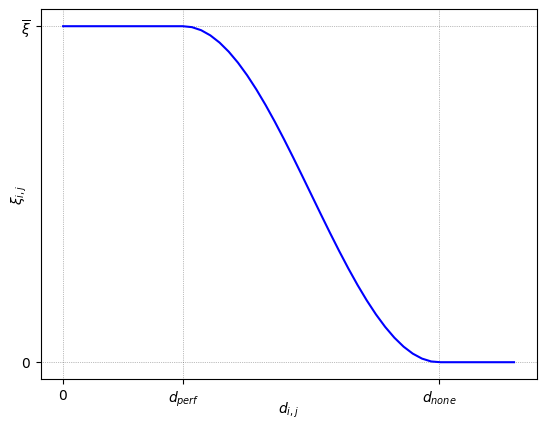

Write Python code to recreate this figure.
import numpy as np
import matplotlib.pyplot as plt
from matplotlib.animation import FuncAnimation

def xi(d): 
    if d <= d_perf:
        return xi_max
    elif d_perf < d and d < d_none:
        return (xi_max/2) * (1 + np.cos(omega*d + phi))
    elif d_none <= d:
        return 0
try:
    # installed with "pip install SciencePLots" (https://github.com/garrettj403/SciencePlots.git)
    # gives quite nice plots
    plt_styles = ["science", "grid", "bright", "no-latex"]
    plt.style.use(plt_styles)
    print(f"pyplot using style set {plt_styles}")
except Exception as e:
    print(e)
    print("setting grid and only grid and legend manually")
    plt.rcParams.update(
        {
            # setgrid
            "axes.grid": True,
            "grid.linestyle": ":",
            "grid.color": "k",
            "grid.alpha": 0.5,
            "grid.linewidth": 0.5,
            # Legend
            "legend.frameon": True,
            "legend.framealpha": 1.0,
            "legend.fancybox": True,
            "legend.numpoints": 1,
        }
    )


d_perf = 0.8*1#0.1
d_none = 2.5#2.8#2.5
xi_max = 3*1

omega = np.pi/(d_none - d_perf)
phi = -(np.pi*d_perf) / (d_none - d_perf)

D = np.linspace(0, d_none + 0.5)

xi_fun = np.vectorize(xi)
XI = [xi(d) for d in D]

fig = plt.figure()#plt.figure(figsize=(5,5))
ax = fig.add_subplot(1,1,1)
# ax.grid(False)
# 
# ax.axvline(x=0, color="black", linestyle='--', alpha=0.2)
# ax.axvline(x=d_perf, color="black", linestyle='--', alpha=0.2)
# ax.axvline(x=d_none, color="black", linestyle='--', alpha=0.2)
# 
# ax.axhline(y=0, color="black", linestyle='--', alpha=0.2)
# ax.axhline(y=xi_max, color="black", linestyle='--', alpha=0.2)

ax.plot(D, XI, color="blue")

# plt.title(r"$\xi(\|\|\mathbf{x}_i - \mathbf{x}_j\|\|,...)$")
# plt.axvline(x=d_perf, ymin=0, ymax=xi_max+0.5, color='green', label=r'$d_{perf}$', linestyle=':')
# plt.axvline(x=d_none, ymin=0, ymax=xi_max+0.5, color="red", label=r'$d_{none}$', linestyle='-.')
# plt.axhline(y=xi_max, xmin=0, xmax=D[-1], color="black", label='xi_max')
# ax.axvline(x=0, color="black")
# ax.axhline(y=0, color="black")
# ax.set_xlim([0,d_none + 0.5])
# ax.set_ylim([-0.1, xi_max + 0.2])

x_ticks = [0,d_perf,d_none]
x_ticklabels = [r"$0$", r"$d_{perf}$", r"$d_{none}$"]

y_ticks = [0,3]
y_ticklabels = [r"$0$", r"$\overline{\xi}$"]

ax.set_xticks(x_ticks)
ax.set_xticklabels(x_ticklabels)
ax.set_yticks(y_ticks)
ax.set_yticklabels(y_ticklabels)

# d_label = ax.set_xlabel(r"$d_{i,j}$",labelpad=-4,loc="right")
# xi_label = ax.set_ylabel(r"$\xi_{i,j}$",labelpad=-15, loc='top')
# xi_label.set_rotation(0)
d_label = ax.set_xlabel(r"$d_{i,j}$",labelpad=-6)
xi_label = ax.set_ylabel(r"$\xi_{i,j}$",labelpad=-6)
# plt.legend()    
plt.show()
